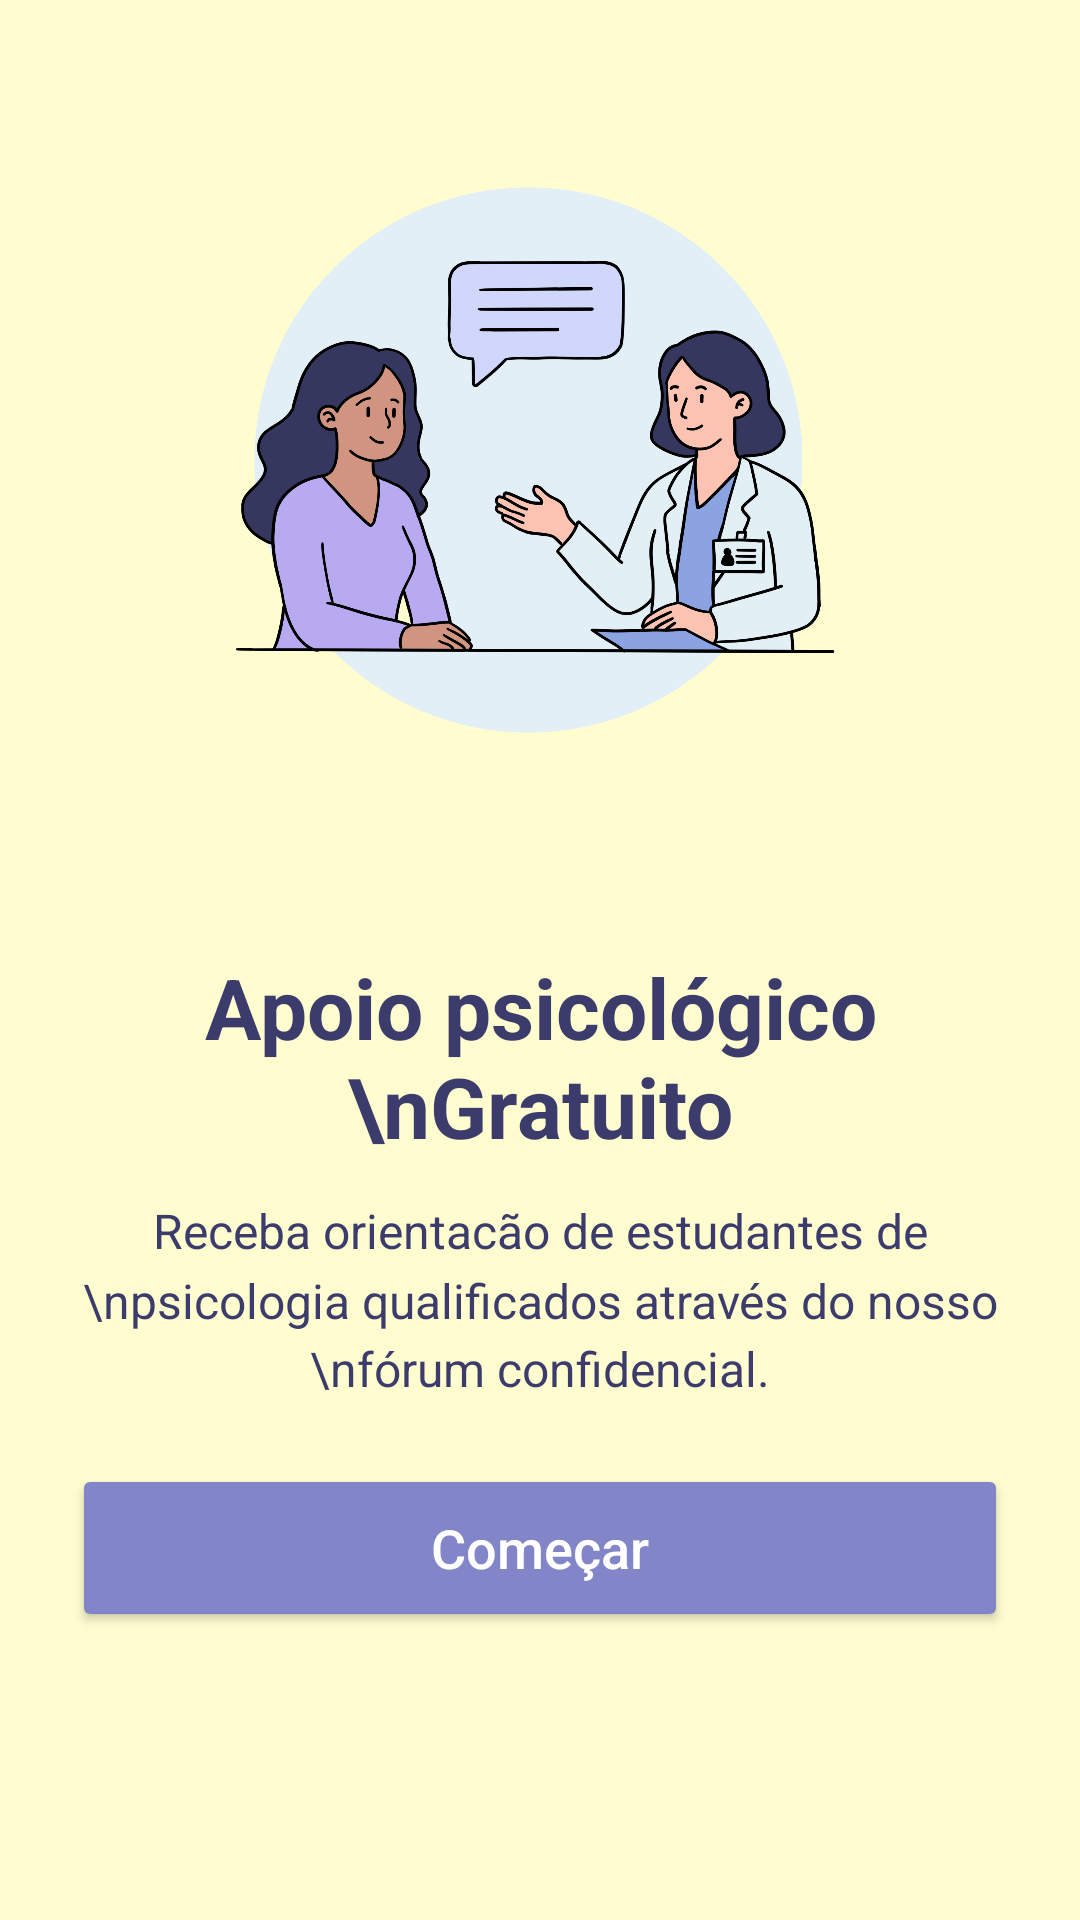

Write the Android layout XML for this screen, with the resource values it uses.
<!-- AndroidManifest.xml: application theme Theme.Aura -->
<!-- res/layout/fragment_onboarding_third.xml -->
<?xml version="1.0" encoding="utf-8"?>
<androidx.constraintlayout.widget.ConstraintLayout xmlns:android="http://schemas.android.com/apk/res/android"
    xmlns:app="http://schemas.android.com/apk/res-auto"
    xmlns:tools="http://schemas.android.com/tools"
    android:layout_width="match_parent"
    android:layout_height="match_parent"
    android:background="#FFFDD0"
    android:padding="24dp"
    tools:context=".OnboardingThirdFragment">

    <LinearLayout
        android:layout_width="match_parent"
        android:layout_height="wrap_content"
        android:orientation="vertical"
        android:gravity="center"
        app:layout_constraintTop_toTopOf="parent"
        app:layout_constraintBottom_toTopOf="@id/btn_proximo_2"
        app:layout_constraintStart_toStartOf="parent"
        app:layout_constraintEnd_toEndOf="parent">

        <ImageView
            android:id="@+id/img_ilustracao_2"
            android:layout_width="240dp"
            android:layout_height="240dp"
            android:src="@drawable/imagem_3"
            android:contentDescription="Ilustração do mapa" />

        <TextView
            android:id="@+id/txt_titulo_onboarding_2"
            android:layout_width="wrap_content"
            android:layout_height="wrap_content"
            android:text="Apoio psicológico \nGratuito"
            android:textSize="28sp"
            android:textStyle="bold"
            android:textColor="#3C3C6C"
            android:layout_marginTop="32dp"
            android:gravity="center" />

        <TextView
            android:id="@+id/txt_descricao_onboarding_2"
            android:layout_width="wrap_content"
            android:layout_height="wrap_content"
            android:text="Receba orientacão de estudantes de \npsicologia qualificados através do nosso \nfórum confidencial."
            android:textSize="16sp"
            android:textColor="#3C3C6C"
            android:layout_marginTop="12dp"
            android:gravity="center"
            android:lineSpacingMultiplier="1.2" />

    </LinearLayout>

    <Button
        android:id="@+id/btn_proximo_2"
        android:layout_width="match_parent"
        android:layout_height="56dp"
        android:text="Começar"
        android:textAllCaps="false"
        android:textSize="18sp"
        android:textColor="#FFFFFF"
        android:backgroundTint="#8285C7"
        android:insetBottom="0dp"
        android:insetTop="0dp"
        app:cornerRadius="28dp"
        app:layout_constraintBottom_toBottomOf="parent"
        app:layout_constraintStart_toStartOf="parent"
        app:layout_constraintEnd_toEndOf="parent"
        android:layout_marginBottom="72dp" />

</androidx.constraintlayout.widget.ConstraintLayout>
<!-- resources referenced by this layout -->
<resources>
  <!-- drawable imagem_3: png bitmap (drawable, 377351 bytes) -->
  <style name="Theme.Aura" parent="Base.Theme.Aura" />
  <style name="Base.Theme.Aura" parent="Theme.Material3.DayNight.NoActionBar">
          
          
      </style>
</resources>
